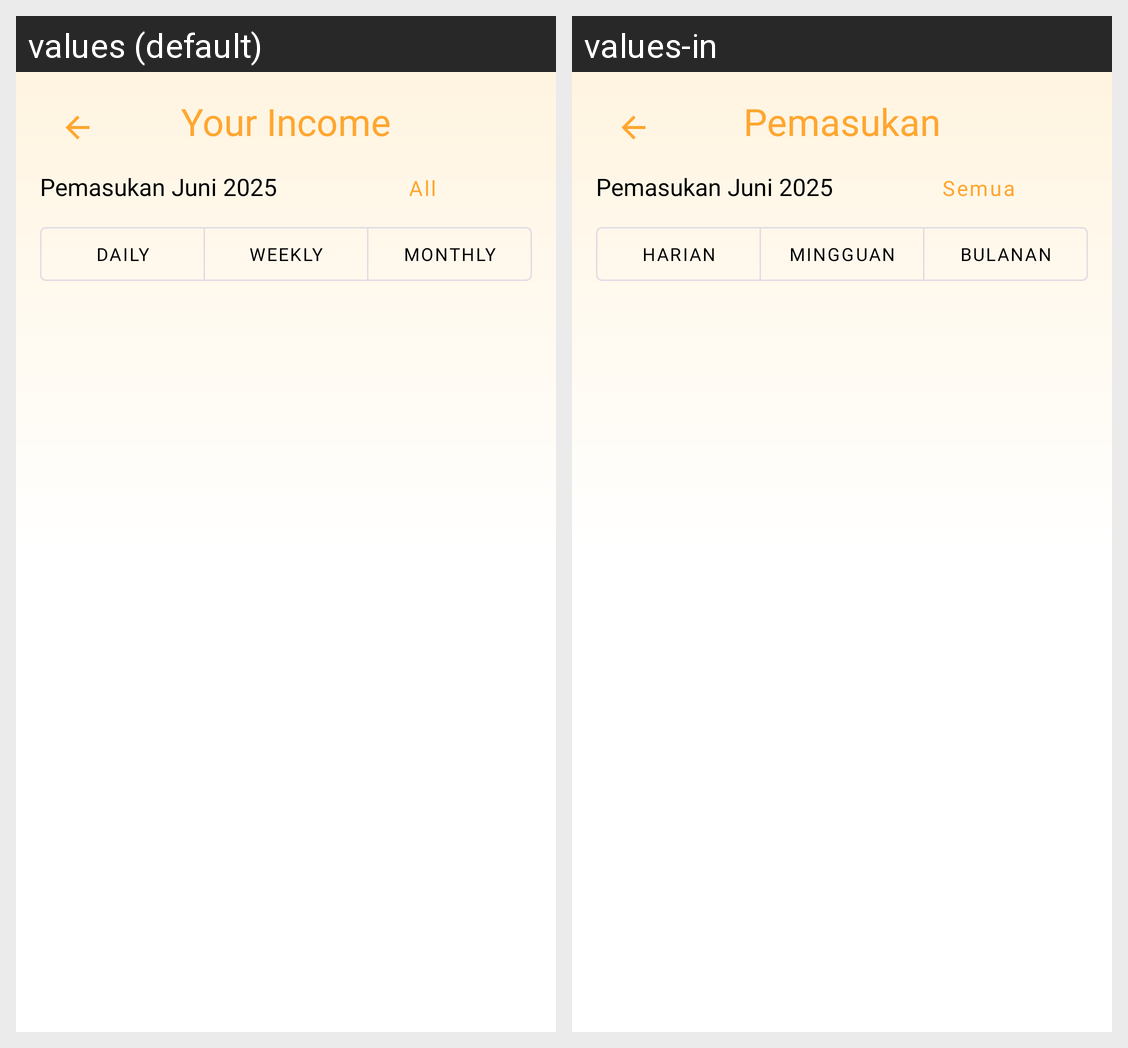

The Android screen above is rendered under two locales of the same app. Produce the string resources it draws, with the default and per-locale values.
Android screen res/layout/activity_details_income.xml rendered under 2 locales, left to right: values (default), values-in. Device: Nexus 5 (rendered at 1080×1920; each locale shown at half size, 540×960, under a caption strip naming it); theme Theme.FinancyQ.
Strings drawn on this screen, with the default value and each locale's value (text and hints the layout hard-codes, and strings that could not be matched under every locale, appear in the picture but are not listed):

details_your_income
  values: Your Income
  values-in: Pemasukan

all
  values: All
  values-in: Semua

Daily
  values: Daily
  values-in: Harian

Weekly
  values: Weekly
  values-in: Mingguan

Monthly
  values: Monthly
  values-in: Bulanan
